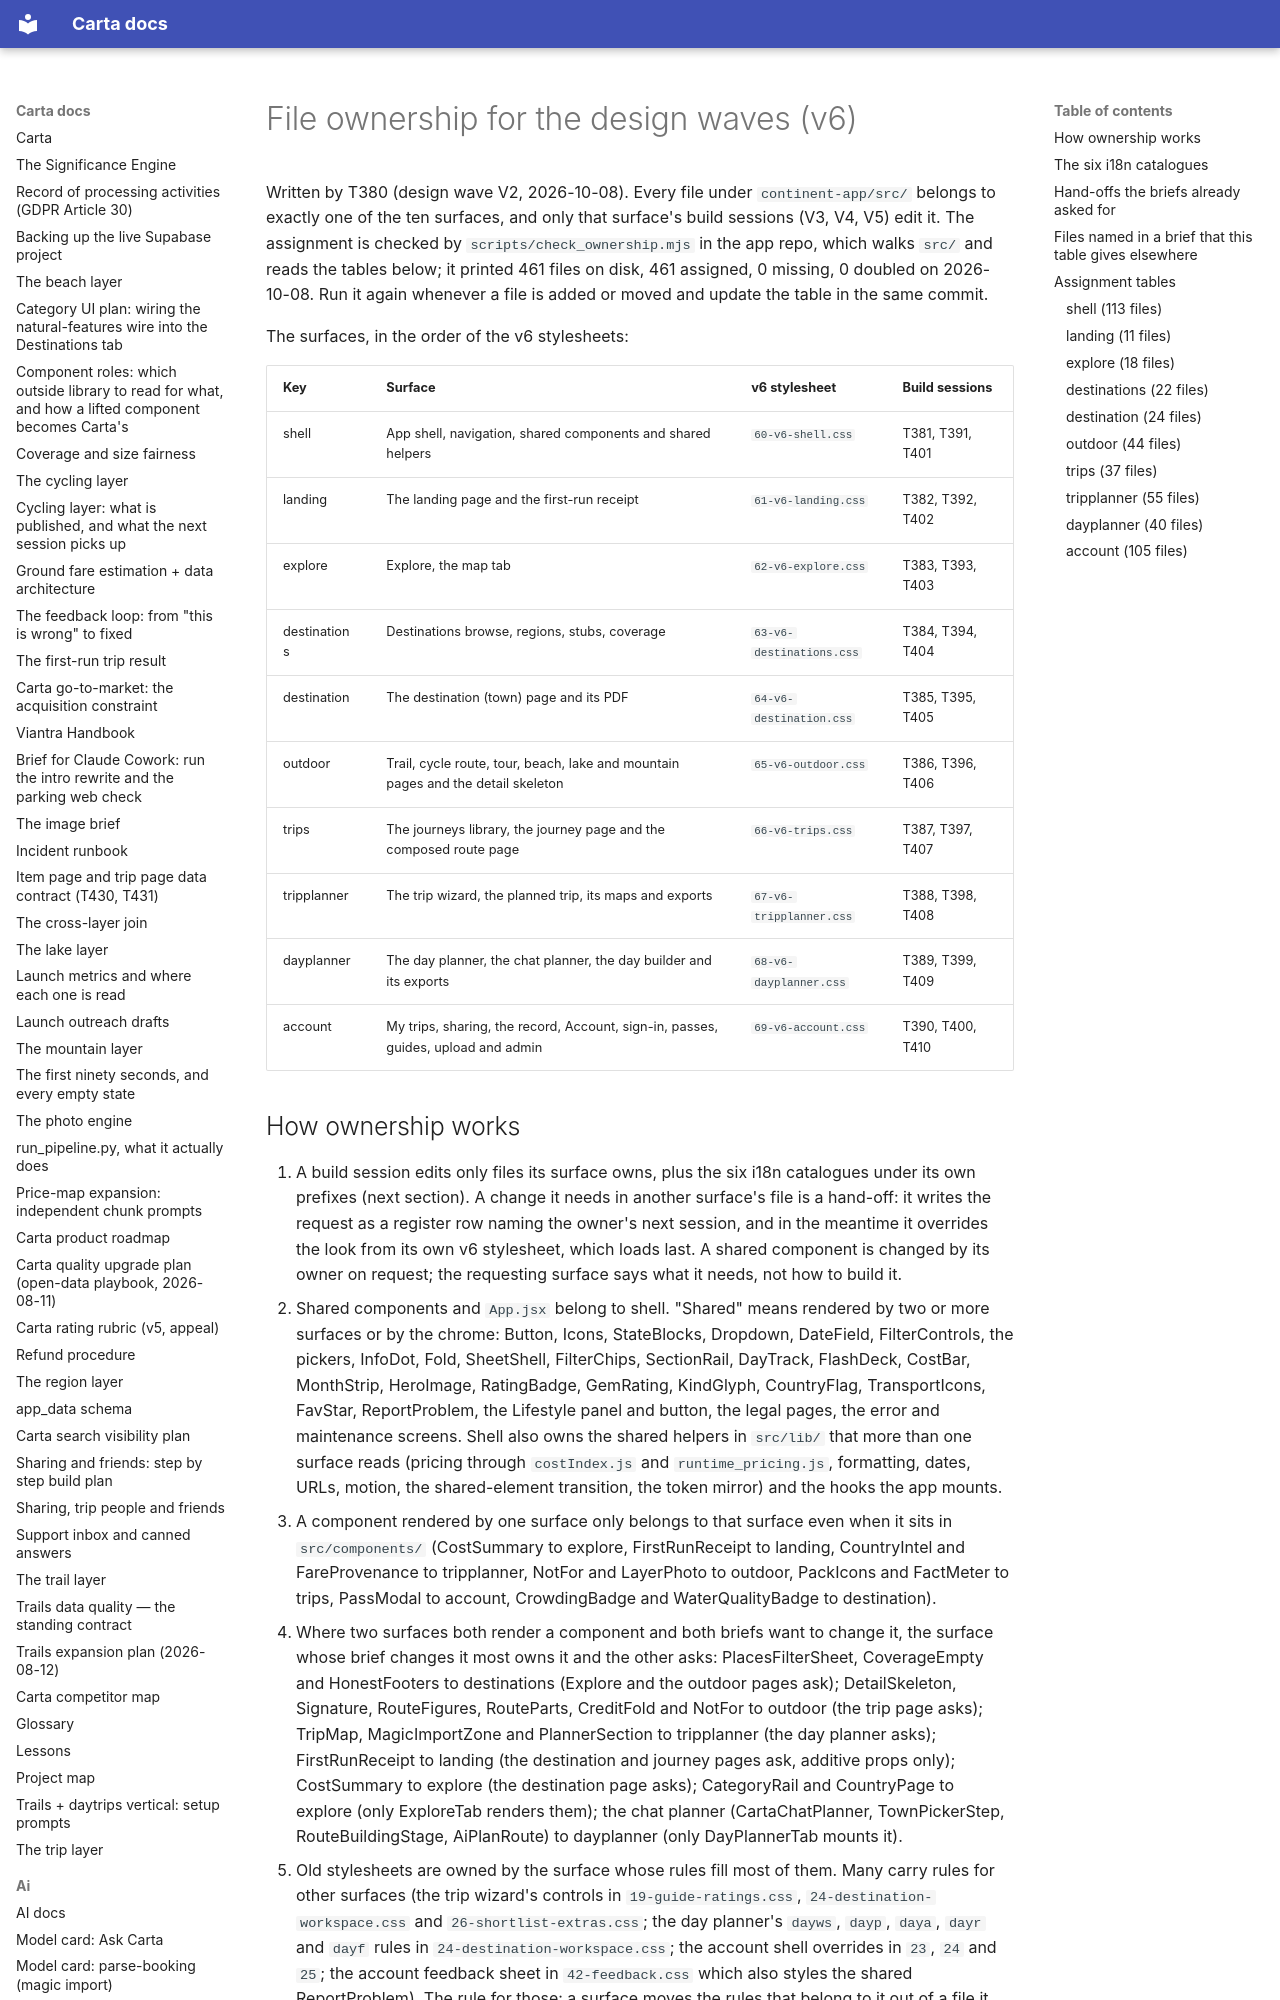

repository: basvn123/carta-travel-app · page: design-v6/OWNERSHIP/index.html · generator: mkdocs

# File ownership for the design waves (v6)

Written by T380 (design wave V2, 2026-10-08). Every file under `continent-app/src/` belongs to exactly one of the ten surfaces, and only that surface's build sessions (V3, V4, V5) edit it. The assignment is checked by `scripts/check_ownership.mjs` in the app repo, which walks `src/` and reads the tables below; it printed 461 files on disk, 461 assigned, 0 missing, 0 doubled on 2026-10-08. Run it again whenever a file is added or moved and update the table in the same commit.

The surfaces, in the order of the v6 stylesheets:

| Key | Surface | v6 stylesheet | Build sessions |
|---|---|---|---|
| shell | App shell, navigation, shared components and shared helpers | `60-v6-shell.css` | T381, T391, T401 |
| landing | The landing page and the first-run receipt | `61-v6-landing.css` | T382, T392, T402 |
| explore | Explore, the map tab | `62-v6-explore.css` | T383, T393, T403 |
| destinations | Destinations browse, regions, stubs, coverage | `63-v6-destinations.css` | T384, T394, T404 |
| destination | The destination (town) page and its PDF | `64-v6-destination.css` | T385, T395, T405 |
| outdoor | Trail, cycle route, tour, beach, lake and mountain pages and the detail skeleton | `65-v6-outdoor.css` | T386, T396, T406 |
| trips | The journeys library, the journey page and the composed route page | `66-v6-trips.css` | T387, T397, T407 |
| tripplanner | The trip wizard, the planned trip, its maps and exports | `67-v6-tripplanner.css` | T388, T398, T408 |
| dayplanner | The day planner, the chat planner, the day builder and its exports | `68-v6-dayplanner.css` | T389, T399, T409 |
| account | My trips, sharing, the record, Account, sign-in, passes, guides, upload and admin | `69-v6-account.css` | T390, T400, T410 |
